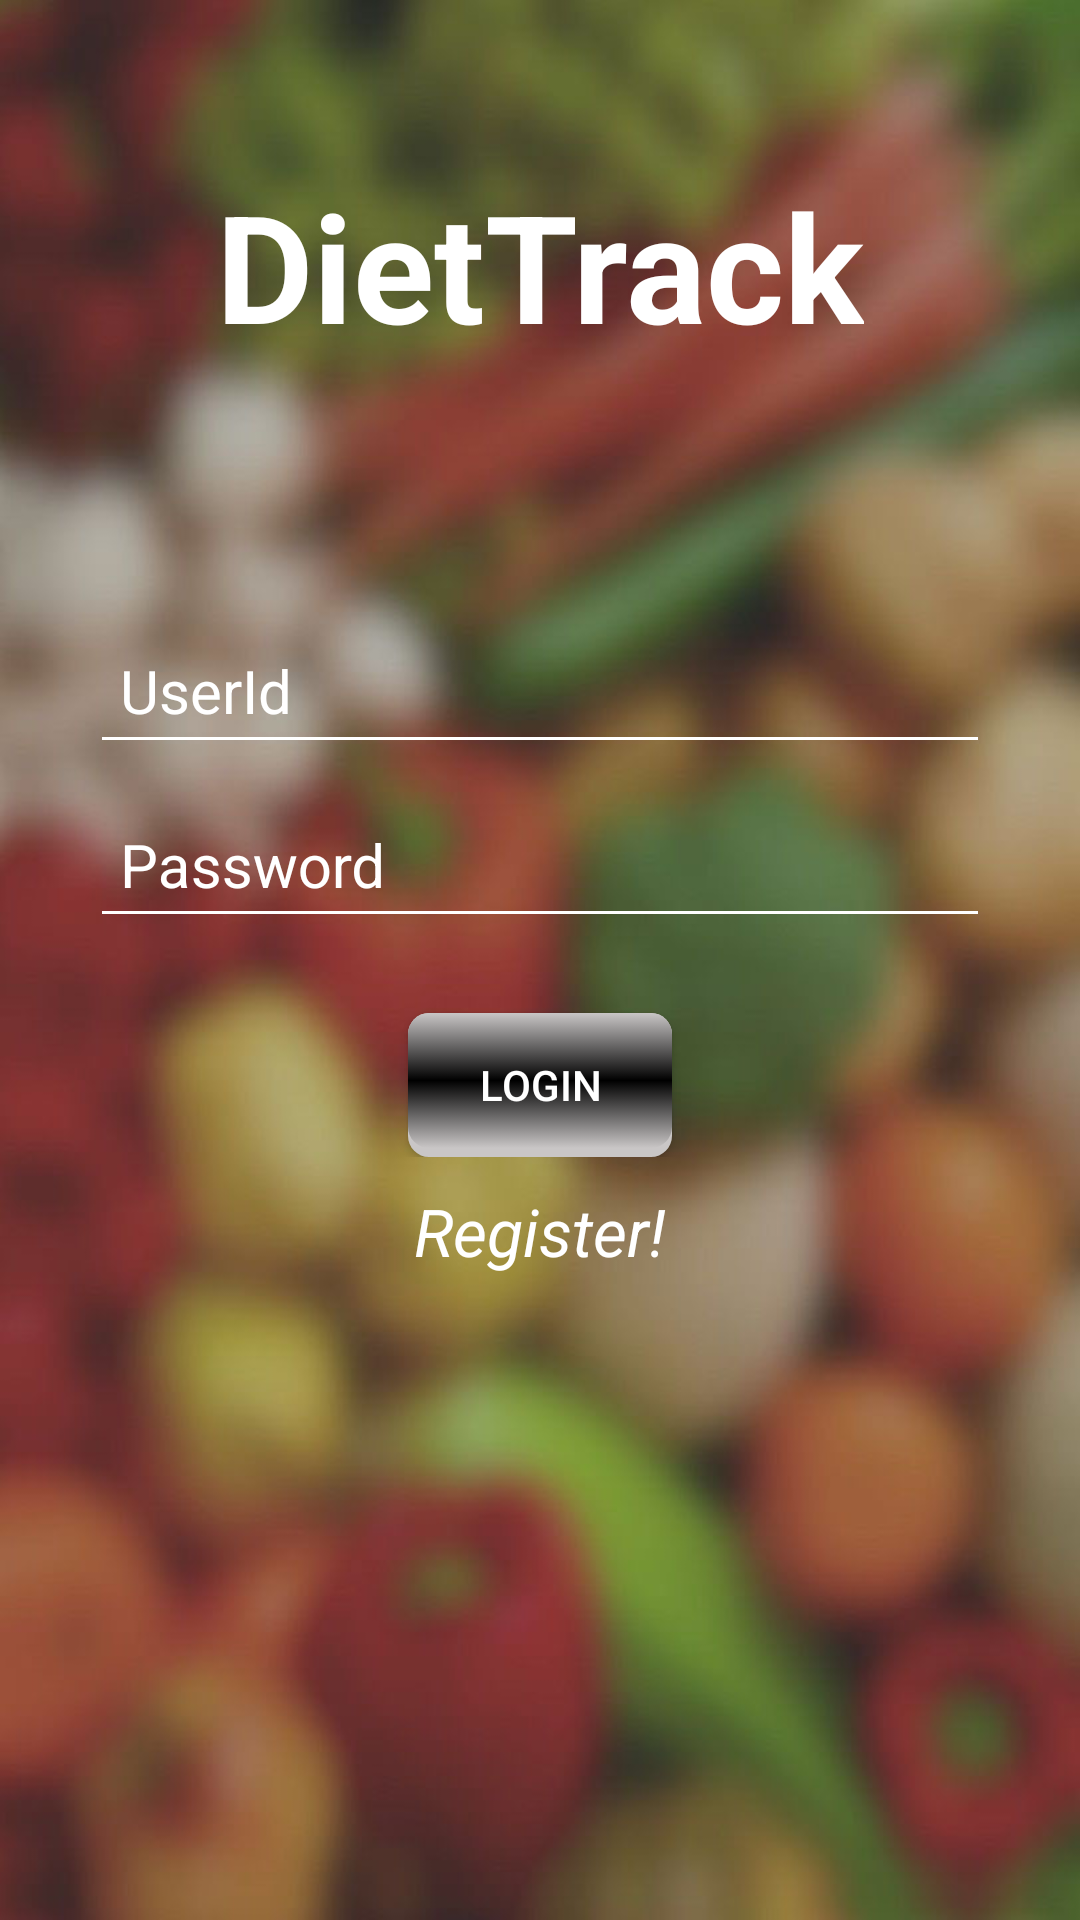

Write the Android layout XML for this screen, with the resource values it uses.
<!-- AndroidManifest.xml: activity theme AppTheme.Fullscreen -->
<!-- res/layout/activity_login.xml -->
<?xml version="1.0" encoding="utf-8"?>
<RelativeLayout xmlns:android="http://schemas.android.com/apk/res/android"
    xmlns:tools="http://schemas.android.com/tools"
    android:layout_width="match_parent"
    android:layout_height="match_parent"
    android:paddingBottom="@dimen/activity_vertical_margin"
    android:paddingLeft="@dimen/activity_horizontal_margin"
    android:paddingRight="@dimen/activity_horizontal_margin"
    android:paddingTop="@dimen/activity_vertical_margin"
    android:background="@drawable/background"
    tools:context="com.teamhimalaya.diettrack.LoginActivity">

    <TextView
        android:layout_marginTop="50dp"
        android:layout_width="wrap_content"
        android:layout_height="wrap_content"
        android:text="@string/app_name"
        android:id="@+id/appName"
        android:textAppearance="?android:attr/textAppearanceLarge"
        android:padding="5dp"
        android:textSize="50dp"
        android:textColor="@color/white"
        android:textStyle="bold"
        android:layout_alignParentTop="true"
        android:layout_centerInParent="true"/>

    <LinearLayout
        android:id="@+id/loginLayout"
        android:layout_marginTop="70dp"
        android:layout_width="300dp"
        android:layout_height="wrap_content"
        android:orientation="vertical"
        android:layout_below="@id/appName"
        android:layout_centerInParent="true">
        <android.support.design.widget.TextInputLayout
            android:layout_width="match_parent"
            android:layout_height="wrap_content"
            android:theme="@style/TextLabel1"
            >
        <EditText
            android:layout_width="match_parent"
            android:layout_height="wrap_content"
            android:ems="10"
            android:inputType="text"
            android:id="@+id/userName"
            android:hint="@string/user_hint"
            android:textColor="@color/white"
            android:textColorHint="#555"
            android:padding="10dp"
            android:layout_gravity="center_horizontal"
            android:singleLine="true"
            android:maxLines="1"
            android:layout_marginTop="5dp"
        />
       </android.support.design.widget.TextInputLayout>

        <android.support.design.widget.TextInputLayout
            android:layout_width="match_parent"
            android:layout_height="wrap_content"
            android:theme="@style/TextLabel1"
            >


            <EditText
                android:layout_width="match_parent"
                android:layout_height="wrap_content"
                android:ems="10"
                android:inputType="textPassword"
                android:id="@+id/password"
                android:hint="@string/password_hint"
                android:textColor="@color/white"
                android:textColorHint="#555"
                android:padding="10dp"

                android:layout_gravity="center_horizontal"
                android:singleLine="true"
                android:maxLines="1"
                android:layout_marginTop="5dp"

                />
        </android.support.design.widget.TextInputLayout>
        <Button
            android:layout_width="wrap_content"
            android:layout_height="wrap_content"
            android:id="@+id/loginButton"
            android:layout_marginTop="25dp"
            android:layout_gravity="center_horizontal"
            android:text="@string/login"
            android:background="@drawable/menu_selector"
            android:textColor="@color/white"/>

    </LinearLayout>
    <TextView
        android:id="@+id/Registration"
        android:layout_width="match_parent"
        android:layout_height="wrap_content"
        android:textColor="@color/white"
        android:text="@string/signUp"
        android:layout_marginTop="10dp"
        android:layout_below="@id/loginLayout"
        android:textStyle="italic"
        android:layout_gravity="center_horizontal"
        android:textAppearance="?android:attr/textAppearanceLarge"
        android:textAlignment="center"
        android:layout_centerInParent="true"/>
</RelativeLayout>
<!-- resources referenced by this layout -->
<resources>
  <color name="white">#fff</color>
  <!-- drawable background: jpg bitmap (drawable, 76271 bytes) -->
  <!-- drawable menu_selector (drawable) -->
  <?xml version="1.0" encoding="utf-8"?>
  <selector xmlns:android="http://schemas.android.com/apk/res/android">
      <item
       android:state_selected="false"
          android:state_pressed="false"
          android:drawable="@drawable/menu_tile" />
   
      <item android:state_pressed="true"
          android:drawable="@drawable/menu_tile_hover" />
   
      <item android:state_selected="true"
       android:state_pressed="false"
          android:drawable="@drawable/menu_tile_hover" />
  </selector>
  <string name="app_name">DietTrack</string>
  <string name="login">Login</string>
  <string name="password_hint">Password</string>
  <string name="signUp">Register!</string>
  <string name="user_hint">UserId</string>
  <style name="TextLabel1" parent="TextAppearance.AppCompat">
          
          <item name="android:textColorHint">@color/text_color</item>
          <item name="android:textSize">20sp</item>
          
          <item name="colorAccent">@color/text_color</item>
          <item name="colorControlNormal">@color/text_color</item>
          <item name="colorControlActivated">@color/text_color</item>
      </style>
  <style name="AppTheme.Fullscreen" parent="AppTheme">
          <item name="windowNoTitle">true</item>
          <item name="windowActionBar">false</item>
          <item name="android:windowFullscreen">true</item>
          <item name="android:windowContentOverlay">@null</item>
      </style>
  <!-- drawable menu_tile (drawable) -->
  <?xml version="1.0" encoding="utf-8"?>
  <layer-list xmlns:android="http://schemas.android.com/apk/res/android">
   
  
  <item>
  <shape android:shape="rectangle">
   
  <solid android:color="@color/button_light" />
  <corners android:radius="7dp" />
   
  </shape>
  </item>
   
  
  
  
   <item android:bottom="9px">
   
  <shape android:shape="rectangle">
   
   <gradient
       android:startColor="@color/button_light"
       android:centerColor="@color/button_dark"
       android:endColor="@color/button_light"
       android:angle="270" />
  
  
      <corners android:radius="7dp" />
   
  
  </shape>
   
  </item>
  </layer-list>
  <!-- drawable menu_tile_hover (drawable) -->
  <?xml version="1.0" encoding="utf-8"?>
  <layer-list xmlns:android="http://schemas.android.com/apk/res/android">
   
  
  <item>
  <shape android:shape="rectangle">
   
  <solid android:color="@color/button_dark" />
  <corners android:radius="7dp" />
   
  </shape>
  </item>
   
  
  
  
   <item android:bottom="5px">
   
  <shape android:shape="rectangle">
   
   <gradient
        android:startColor="@color/button_dark"
        android:centerColor="@color/button_light"
        android:endColor="@color/button_dark"
        android:angle="270" />
  
  <corners android:radius="7dp" /> 
   
  
  </shape>
   
  </item>
  </layer-list>
  <color name="text_color">#fff</color>
  <style name="AppTheme" parent="Theme.AppCompat.Light.DarkActionBar">
          
          <item name="colorPrimary">@color/colorPrimary</item>
          <item name="colorPrimaryDark">@color/colorPrimaryDark</item>
          <item name="colorAccent">@color/colorAccent</item>
      </style>
  <color name="button_light">#c9c6c6</color>
  <color name="button_dark">#000</color>
  <color name="colorPrimary">#3F51B5</color>
  <color name="colorPrimaryDark">#303F9F</color>
  <color name="colorAccent">#FF4081</color>
</resources>
